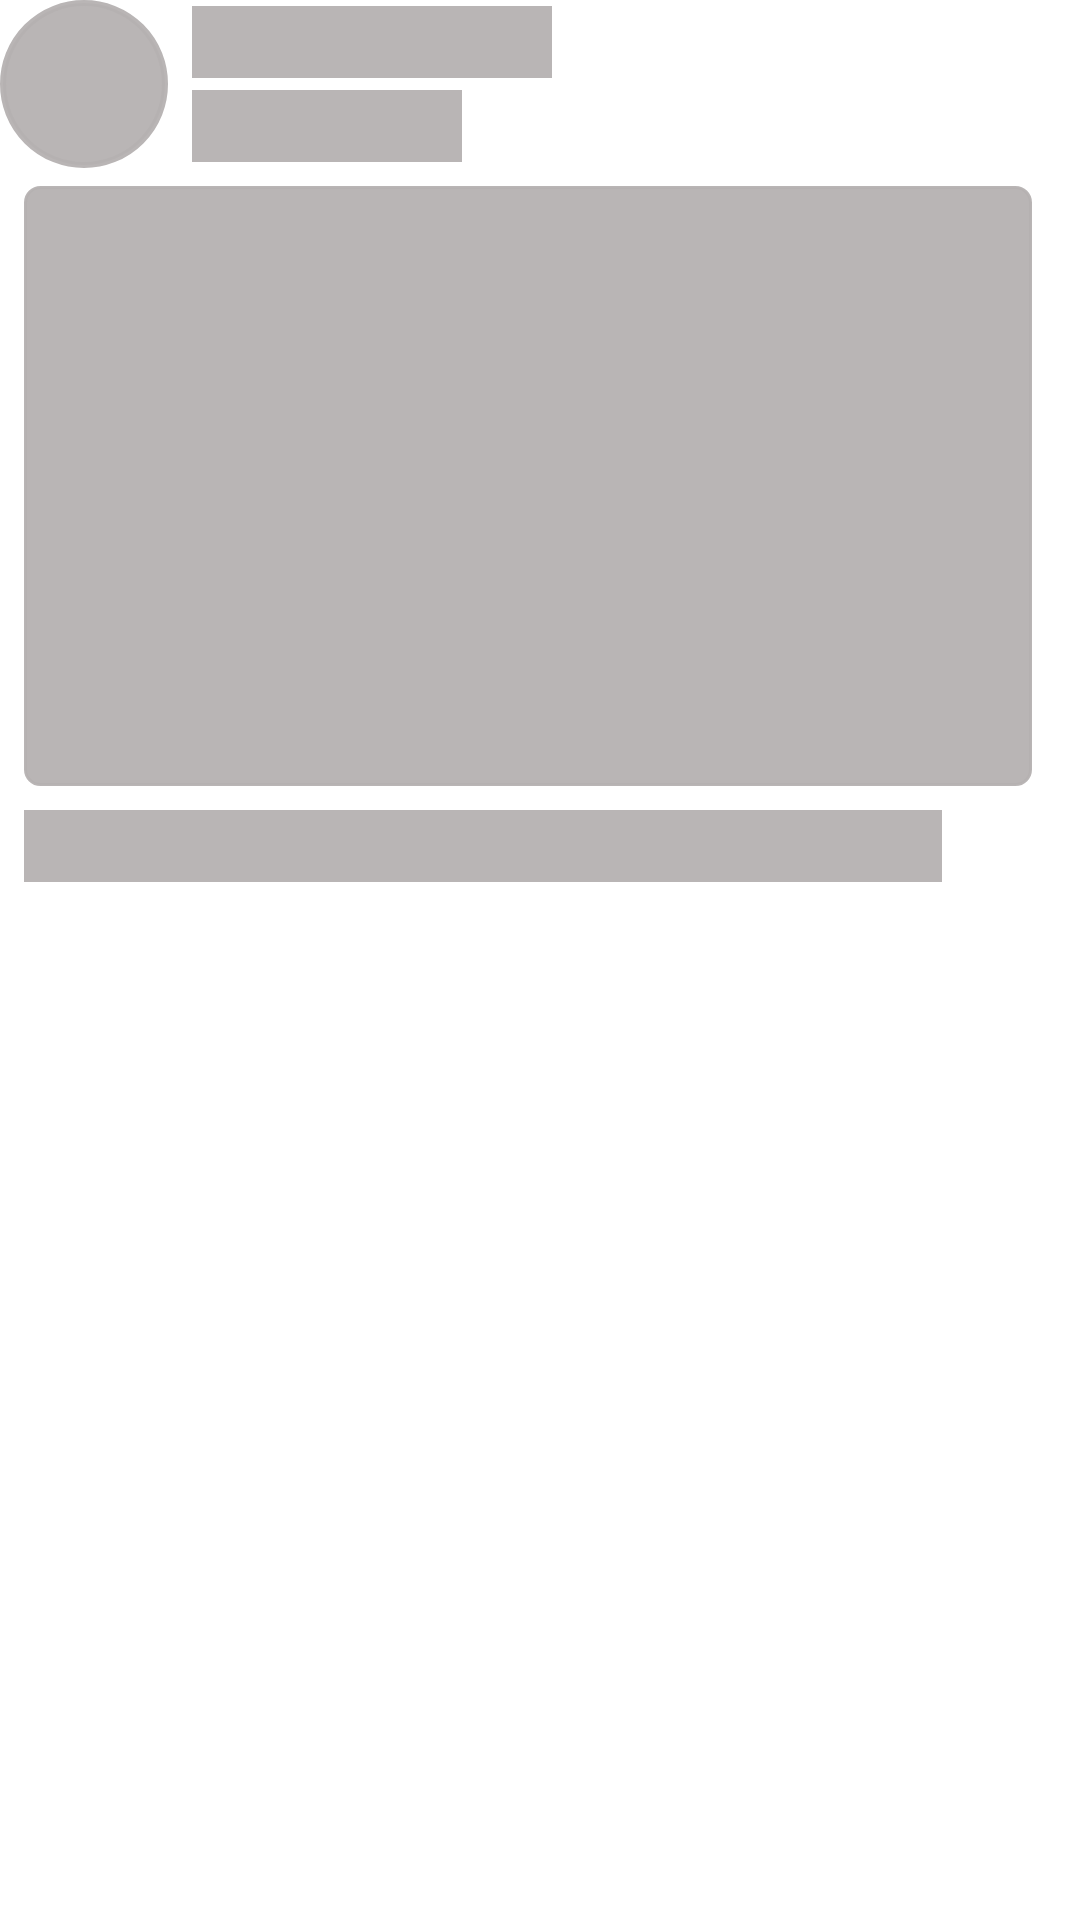

This screen was rendered from an Android layout file. Write that file and the resources it references.
<!-- AndroidManifest.xml: application theme Theme.Brijesh -->
<!-- res/layout/demo_post.xml -->
<?xml version="1.0" encoding="utf-8"?>
<RelativeLayout xmlns:android="http://schemas.android.com/apk/res/android"
    xmlns:app="http://schemas.android.com/apk/res-auto"
    xmlns:tools="http://schemas.android.com/tools"
    android:layout_width="match_parent"
    android:layout_height="match_parent">

    <androidx.constraintlayout.widget.ConstraintLayout
        android:layout_width="match_parent"
        android:layout_height="match_parent"
        app:layout_constraintEnd_toEndOf="parent"
        app:layout_constraintStart_toStartOf="parent"
        app:layout_constraintTop_toTopOf="parent">

        <View
            android:id="@+id/view"
            android:layout_width="56dp"
            android:layout_height="56dp"
            android:background="@drawable/cricle_bg"
            android:backgroundTint="#F2B6B2B2"
            app:layout_constraintStart_toStartOf="parent"
            app:layout_constraintTop_toTopOf="parent" />

        <View
            android:id="@+id/view5"
            android:layout_width="120dp"
            android:layout_height="24dp"
            android:layout_marginStart="8dp"
            android:background="#F2B6B2B2"
            app:layout_constraintBottom_toTopOf="@+id/view6"
            app:layout_constraintStart_toEndOf="@+id/view"
            app:layout_constraintTop_toTopOf="@+id/view"
            app:layout_constraintVertical_chainStyle="packed" />

        <View
            android:id="@+id/view6"
            android:layout_width="90dp"
            android:layout_height="24dp"
            android:layout_marginStart="8dp"
            android:layout_marginTop="4dp"
            android:background="#F2B6B2B2"
            app:layout_constraintBottom_toBottomOf="@+id/view"
            app:layout_constraintStart_toEndOf="@+id/view"
            app:layout_constraintTop_toBottomOf="@+id/view5" />

        <View
            android:id="@+id/view7"
            android:layout_width="0dp"
            android:layout_height="200dp"
            android:layout_marginStart="8dp"
            android:layout_marginTop="8dp"
            android:layout_marginEnd="16dp"
            android:background="@drawable/follow_active_btn"
            android:backgroundTint="#F2B6B2B2"
            app:layout_constraintEnd_toEndOf="parent"
            app:layout_constraintHorizontal_bias="0.146"
            app:layout_constraintStart_toStartOf="parent"
            app:layout_constraintTop_toBottomOf="@+id/view6" />

        <View
            android:id="@+id/view8"
            android:layout_width="0dp"
            android:layout_height="24dp"
            android:layout_marginTop="8dp"
            android:layout_marginEnd="30dp"
            android:background="#F2B6B2B2"
            app:layout_constraintEnd_toEndOf="@+id/view7"
            app:layout_constraintStart_toStartOf="@+id/view7"
            app:layout_constraintTop_toBottomOf="@+id/view7" />

    </androidx.constraintlayout.widget.ConstraintLayout>


</RelativeLayout>
<!-- resources referenced by this layout -->
<resources>
  <!-- drawable cricle_bg (drawable) -->
  <?xml version="1.0" encoding="utf-8"?>
  <shape xmlns:android="http://schemas.android.com/apk/res/android"
      android:shape="oval">
      <stroke
          android:width="2dp"
          android:color="#1072DA"/>
  
  
  </shape>
  <!-- drawable follow_active_btn (drawable) -->
  <?xml version="1.0" encoding="utf-8"?>
  <shape xmlns:android="http://schemas.android.com/apk/res/android">
  
      <corners android:radius="5dp"/>
      <solid android:color="@color/colorGreen"/>
          <stroke android:width="1dp" android:color="@color/btnRed"/>
  </shape>
  <style name="Theme.Brijesh" parent="Theme.MaterialComponents.DayNight.DarkActionBar">
          
          <item name="colorPrimary">@color/purple_500</item>
          <item name="colorPrimaryVariant">@color/purple_500</item>
          <item name="colorOnPrimary">@color/white</item>
          
          <item name="colorSecondary">@color/teal_200</item>
          <item name="colorSecondaryVariant">@color/teal_700</item>
          <item name="colorOnSecondary">@color/purple_500</item>
          
          <item name="android:statusBarColor" tools:targetApi="l">?attr/colorPrimaryVariant</item>
          
          <item name="background">@color/likebg</item>
  
      </style>
  <color name="colorGreen">#17581A</color>
  <color name="btnRed">#E61313</color>
  <color name="purple_500">#00acc1</color>
  <color name="white">#FFFFFFFF</color>
  <color name="teal_200">#FF03DAC5</color>
  <color name="teal_700">#FF018786</color>
  <color name="likebg">#FF000000</color>
</resources>
